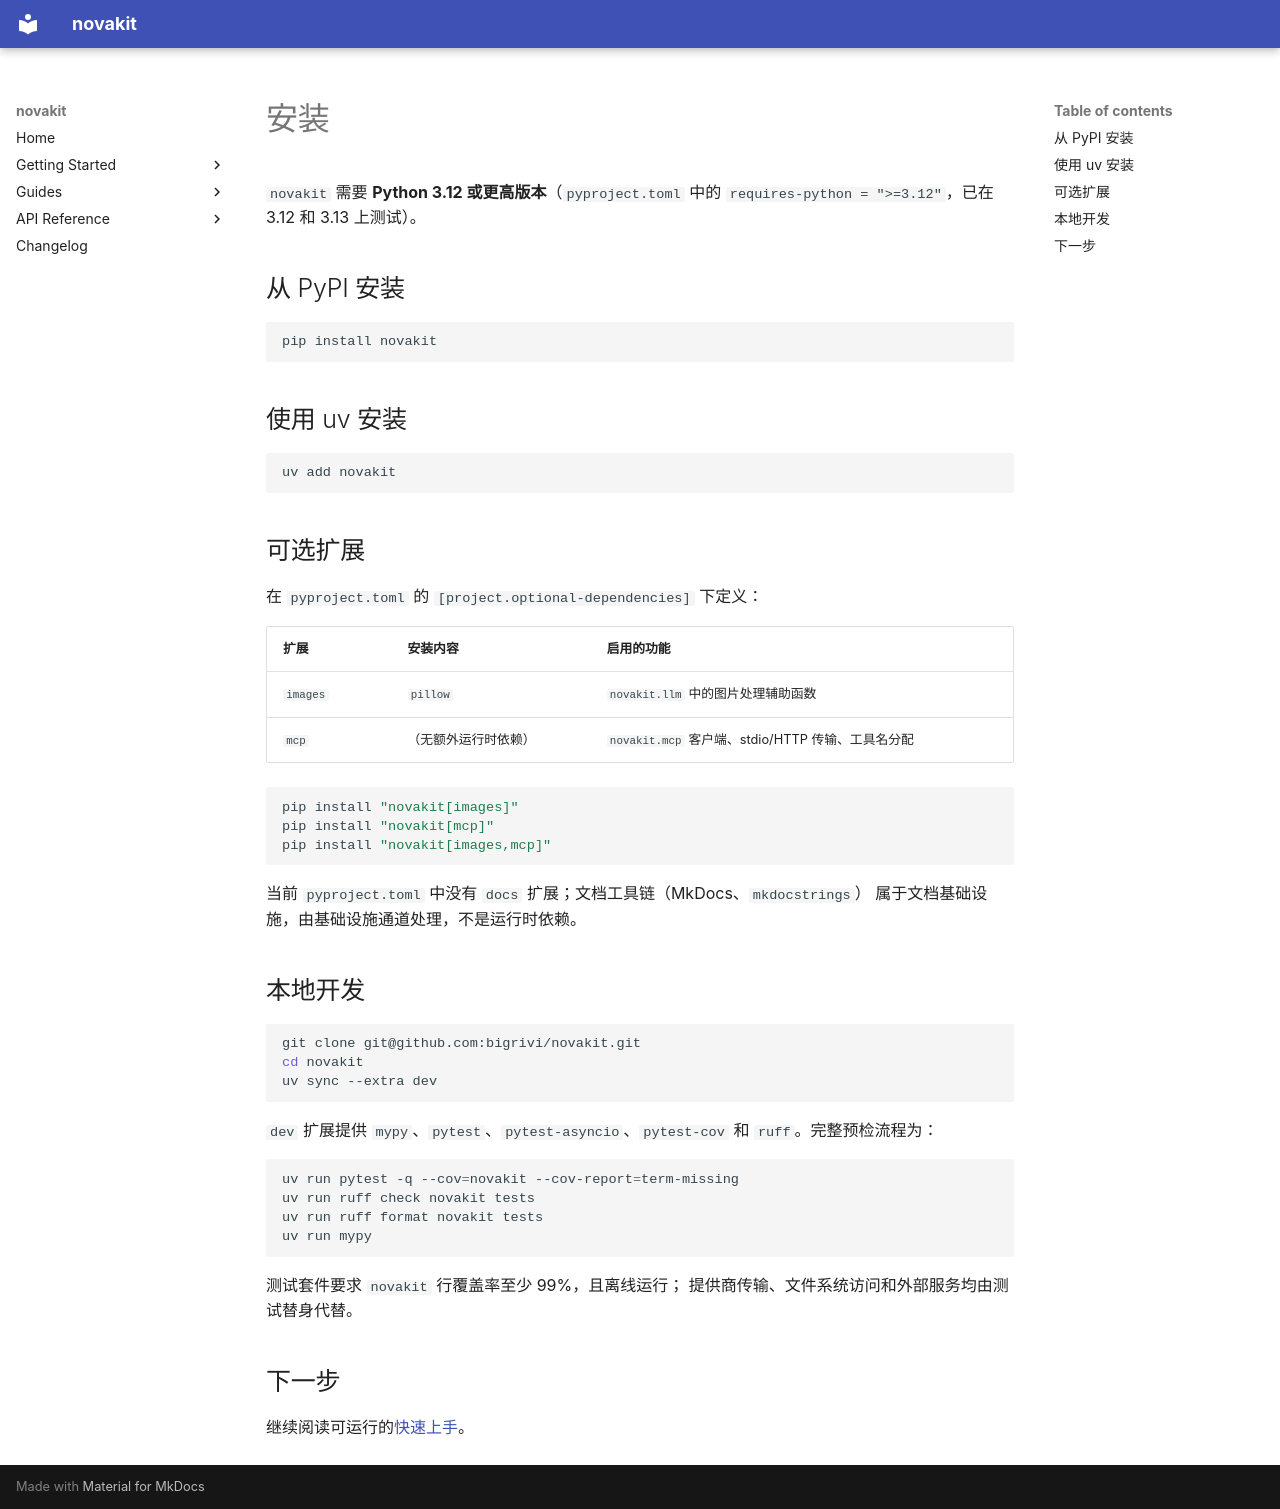

repository: bigrivi/novakit · page: zh/getting-started/installation/index.html · generator: mkdocs

# 安装

`novakit` 需要 **Python 3.12 或更高版本**（`pyproject.toml` 中的
`requires-python = ">=3.12"`，已在 3.12 和 3.13 上测试）。

## 从 PyPI 安装

```bash
pip install novakit
```

## 使用 uv 安装

```bash
uv add novakit
```

## 可选扩展

在 `pyproject.toml` 的 `[project.optional-dependencies]` 下定义：

| 扩展       | 安装内容                | 启用的功能 |
| -------- | -------------------- | --------------- |
| `images` | `pillow`             | `novakit.llm` 中的图片处理辅助函数 |
| `mcp`    | （无额外运行时依赖） | `novakit.mcp` 客户端、stdio/HTTP 传输、工具名分配 |

```bash
pip install "novakit[images]"
pip install "novakit[mcp]"
pip install "novakit[images,mcp]"
```

当前 `pyproject.toml` 中没有 `docs` 扩展；文档工具链（MkDocs、`mkdocstrings`）
属于文档基础设施，由基础设施通道处理，不是运行时依赖。

## 本地开发

```bash
git clone git@github.com:bigrivi/novakit.git
cd novakit
uv sync --extra dev
```

`dev` 扩展提供 `mypy`、`pytest`、`pytest-asyncio`、`pytest-cov` 和
`ruff`。完整预检流程为：

```bash
uv run pytest -q --cov=novakit --cov-report=term-missing
uv run ruff check novakit tests
uv run ruff format novakit tests
uv run mypy
```

测试套件要求 `novakit` 行覆盖率至少 99%，且离线运行；
提供商传输、文件系统访问和外部服务均由测试替身代替。

## 下一步

继续阅读可运行的[快速上手](quickstart.md)。
